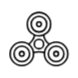
t = 0.00 s
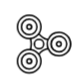
t = 0.25 s
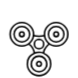
t = 0.50 s
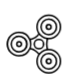
t = 0.75 s

The animated SVG that drew these frames (rendered in a browser with its animation timeline set to each time). Animation: 1 CSS @keyframes rule; one cycle of 1.00 s, repeats indefinitely.

<svg width="100" height="100" viewBox="0 0 100 100" fill="none" xmlns="http://www.w3.org/2000/svg" style="width: 78px; height: 78px;"><style>
     .line-fidget-spinner1 {animation:line-fidget-spinner1 1s linear infinite; transform-origin: 50px 56.5px;}
     @keyframes line-fidget-spinner1 {
         100%{transform: rotate(360deg);}
     }
     @media (prefers-reduced-motion: reduce) {
         .line-fidget-spinner1 {
             animation: none;
         }
     }
    </style><g class="line-fidget-spinner1"><path class="fill1" d="M65 31C65 37.151 61.2977 42.4372 56 44.7519C54.1626 45.5547 52.1333 46 50 46C47.9579 46 46.0111 45.5919 44.2366 44.8528C38.8129 42.5937 35 37.2421 35 31C35 22.7157 41.7157 16 50 16C58.2843 16 65 22.7157 65 31Z" fill="rgba(255,255,255,1)" stroke-width="2.0px"></path><path class="fill2" d="M56 44.7519C54.1626 45.5547 52.1333 46 50 46C47.9579 46 46.0111 45.5919 44.2366 44.8528C44.2366 44.8528 44 48.5 41.3683 51.9264C38.7366 55.3528 36.5 57 36.5 57L43 67.5C43 67.5 45.5 66.5 50 66.5C54.5 66.5 57 67.5 57 67.5L64 57C64 57 61 55.7519 58.5 51.8759C56 48 56 44.7519 56 44.7519Z" fill="rgba(255,255,255,1)" stroke-width="2.0px"></path><path class="stroke1" d="M56 44.7519C61.2977 42.4372 65 37.151 65 31C65 22.7157 58.2843 16 50 16C41.7157 16 35 22.7157 35 31C35 37.2421 38.8129 42.5937 44.2366 44.8528M56 44.7519C54.1626 45.5547 52.1333 46 50 46C47.9579 46 46.0111 45.5919 44.2366 44.8528M56 44.7519C56 44.7519 56 48 58.5 51.8759C61 55.7519 64 57 64 57L57 67.5C57 67.5 54.5 66.5 50 66.5C45.5 66.5 43 67.5 43 67.5L36.5 57C36.5 57 38.7366 55.3528 41.3683 51.9264C44 48.5 44.2366 44.8528 44.2366 44.8528" stroke="rgba(0,0,0,1)" stroke-width="2.0px"></path><circle class="stroke1 fill1" cx="50" cy="31" r="10" fill="rgba(255,255,255,1)" stroke="rgba(0,0,0,1)" stroke-width="2.0px"></circle><circle class="stroke1 fill1" cx="50" cy="31" r="3" fill="rgba(255,255,255,1)" stroke="rgba(0,0,0,1)" stroke-width="2.0px"></circle><circle class="stroke1 fill1" cx="72" cy="69" r="15" fill="rgba(255,255,255,1)" stroke="rgba(0,0,0,1)" stroke-width="2.0px"></circle><circle class="stroke1 fill1" cx="72" cy="69" r="10" fill="rgba(255,255,255,1)" stroke="rgba(0,0,0,1)" stroke-width="2.0px"></circle><circle class="stroke1 fill1" cx="72" cy="69" r="3" fill="rgba(255,255,255,1)" stroke="rgba(0,0,0,1)" stroke-width="2.0px"></circle><circle class="stroke1 fill1" cx="28" cy="69" r="15" fill="rgba(255,255,255,1)" stroke="rgba(0,0,0,1)" stroke-width="2.0px"></circle><circle class="stroke1 fill1" cx="28" cy="69" r="10" fill="rgba(255,255,255,1)" stroke="rgba(0,0,0,1)" stroke-width="2.0px"></circle><circle class="stroke1 fill1" cx="50" cy="56.5" r="6" fill="rgba(255,255,255,1)" stroke="rgba(0,0,0,1)" stroke-width="2.0px"></circle><circle class="stroke1 fill1" cx="28" cy="69" r="3" fill="rgba(255,255,255,1)" stroke="rgba(0,0,0,1)" stroke-width="2.0px"></circle></g></svg>